The GitHub repository LUMIERE05/ANN-dog_and_cat_classifier contains a labelled image folder "data" with 2 categories: cats without background, dogs without background. Examples follow, each with its label.

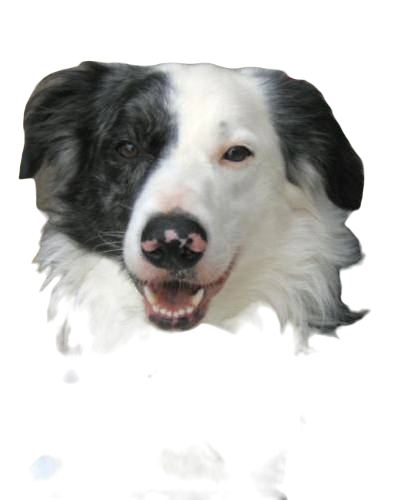
Label: dogs without background

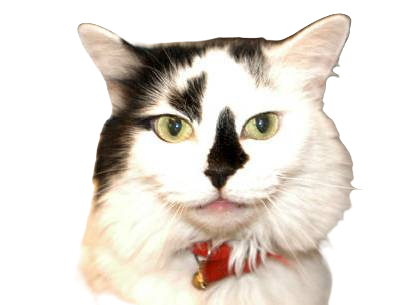
Label: cats without background

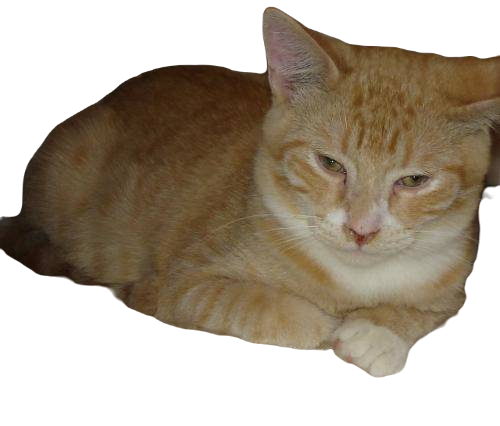
Label: cats without background

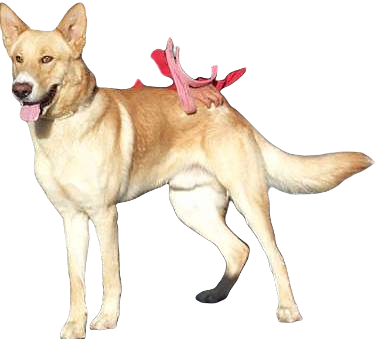
Label: dogs without background

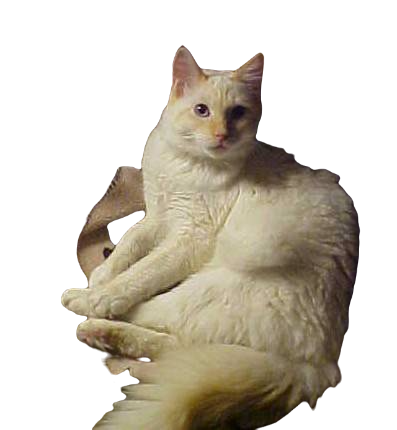
Label: cats without background

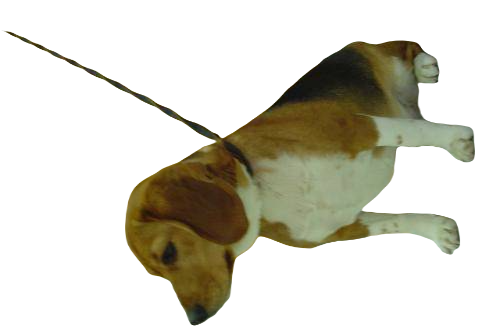
Label: dogs without background
